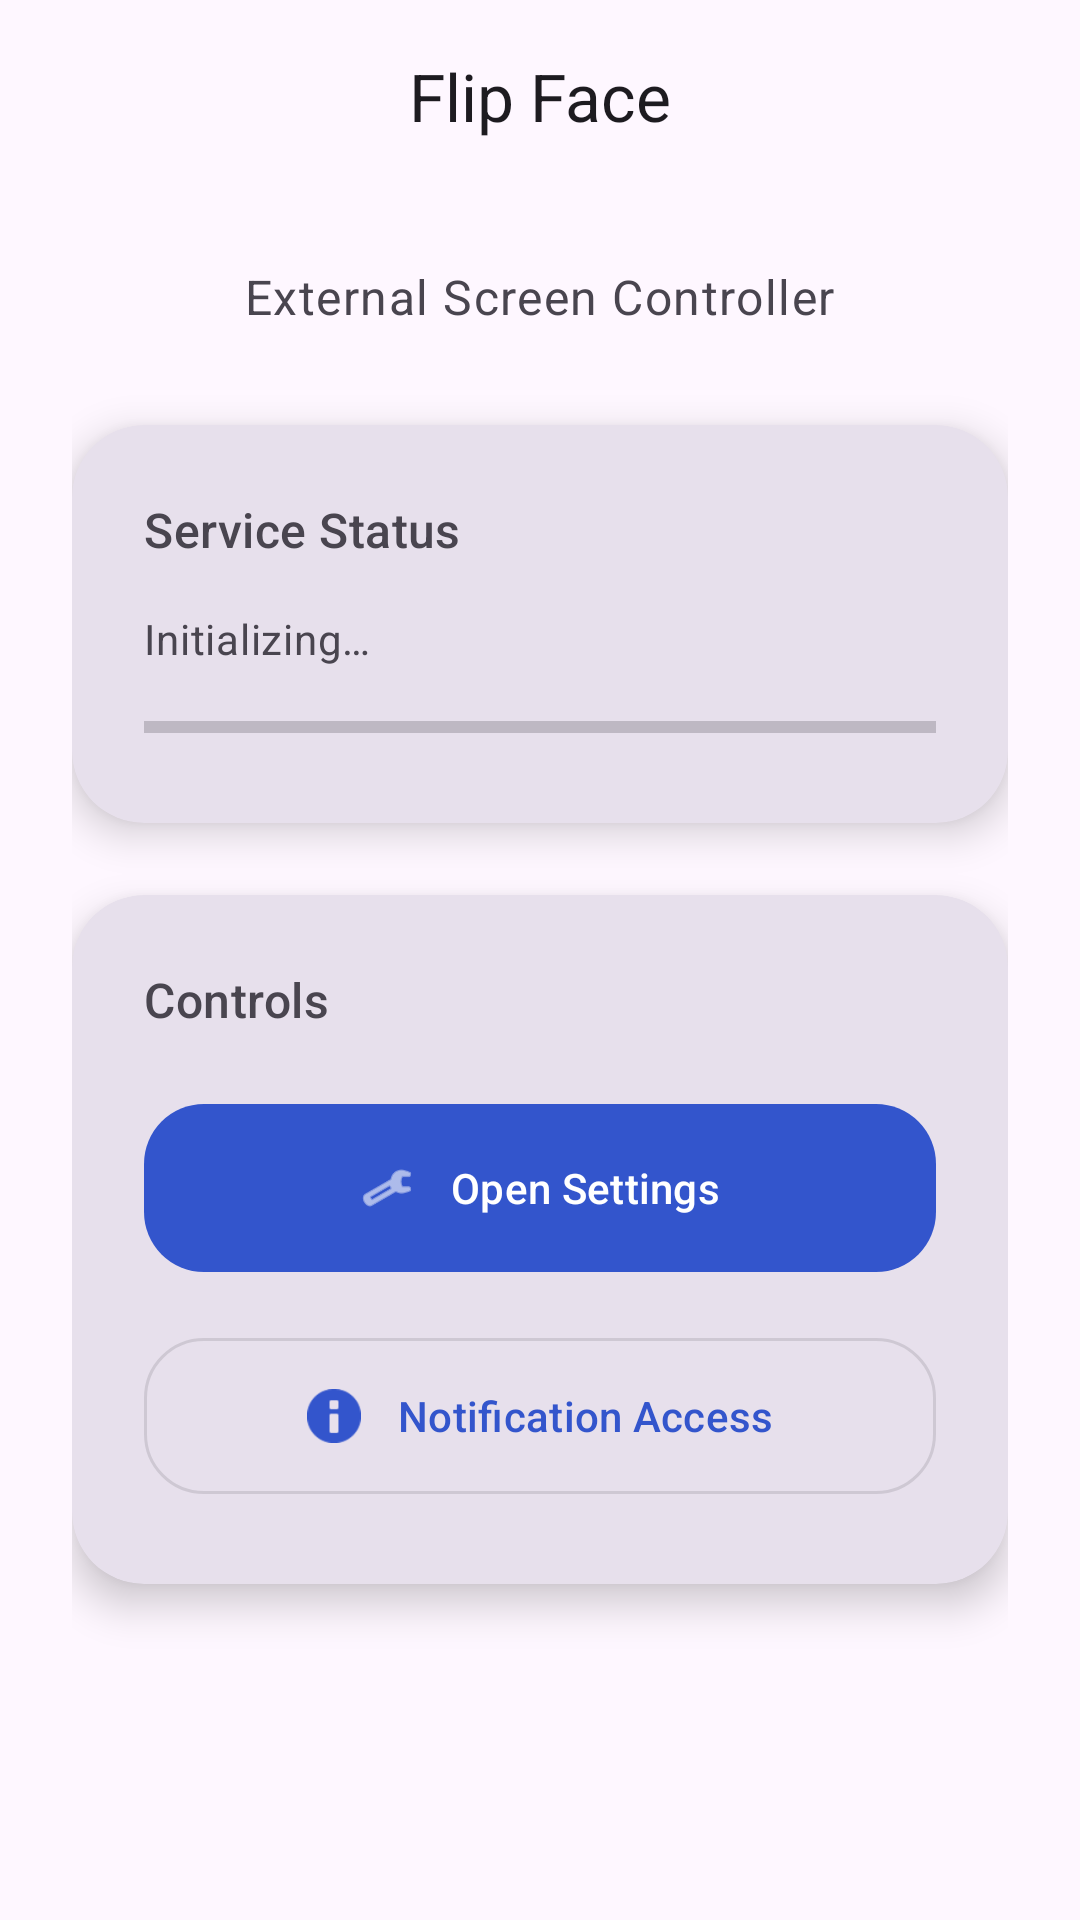

Here is an Android app screen rendered from its layout file. Give the layout XML and the strings, colors and styles it references.
<!-- AndroidManifest.xml: application theme Theme.S22Present -->
<!-- res/layout/activity_main.xml -->
<?xml version="1.0" encoding="utf-8"?>
<androidx.coordinatorlayout.widget.CoordinatorLayout xmlns:android="http://schemas.android.com/apk/res/android"
    xmlns:app="http://schemas.android.com/apk/res-auto"
    android:id="@+id/main"
    android:layout_width="match_parent"
    android:layout_height="match_parent"
    android:background="?android:attr/colorBackground">

    <com.google.android.material.appbar.AppBarLayout
        android:layout_width="match_parent"
        android:layout_height="wrap_content"
        android:background="@android:color/transparent"
        app:elevation="0dp">

        <com.google.android.material.appbar.MaterialToolbar
            android:id="@+id/topAppBar"
            android:layout_width="match_parent"
            android:layout_height="?attr/actionBarSize"
            app:title="Flip Face"
            app:titleCentered="true"
            app:titleTextAppearance="@style/TextAppearance.Material3.TitleLarge" />

    </com.google.android.material.appbar.AppBarLayout>

    <androidx.core.widget.NestedScrollView
        android:layout_width="match_parent"
        android:layout_height="match_parent"
        android:fillViewport="true"
        app:layout_behavior="@string/appbar_scrolling_view_behavior">

        <LinearLayout
            android:layout_width="match_parent"
            android:layout_height="wrap_content"
            android:orientation="vertical"
            android:padding="24dp">

            <TextView
                android:layout_width="wrap_content"
                android:layout_height="wrap_content"
                android:text="External Screen Controller"
                android:textAppearance="?attr/textAppearanceBodyLarge"
                android:textColor="?android:attr/textColorSecondary"
                android:layout_marginBottom="32dp"
                android:layout_gravity="center" />

            
            <com.google.android.material.card.MaterialCardView
                android:layout_width="match_parent"
                android:layout_height="wrap_content"
                android:layout_marginBottom="24dp"
                app:cardCornerRadius="24dp"
                app:cardElevation="8dp"
                app:strokeWidth="0dp"
                app:cardBackgroundColor="?attr/colorSurfaceVariant">

                <LinearLayout
                    android:layout_width="match_parent"
                    android:layout_height="wrap_content"
                    android:orientation="vertical"
                    android:padding="24dp">

                    <TextView
                        android:layout_width="wrap_content"
                        android:layout_height="wrap_content"
                        android:text="Service Status"
                        android:textAppearance="?attr/textAppearanceTitleMedium"
                        android:textColor="?attr/colorOnSurfaceVariant"
                        android:layout_marginBottom="16dp" />

                    <TextView
                        android:id="@+id/textViewProgress"
                        android:layout_width="match_parent"
                        android:layout_height="wrap_content"
                        android:text="Initializing…"
                        android:textAppearance="?attr/textAppearanceBodyMedium"
                        android:textColor="?attr/colorOnSurfaceVariant"
                        android:layout_marginBottom="12dp" />

                    <ProgressBar
                        android:id="@+id/progressBar"
                        style="?android:attr/progressBarStyleHorizontal"
                        android:layout_width="match_parent"
                        android:layout_height="wrap_content"
                        android:indeterminate="false"
                        android:max="3"
                        android:progress="0"
                        android:progressTint="?attr/colorPrimary" />
                </LinearLayout>
            </com.google.android.material.card.MaterialCardView>

            
            <com.google.android.material.card.MaterialCardView
                android:layout_width="match_parent"
                android:layout_height="wrap_content"
                android:layout_marginBottom="24dp"
                app:cardCornerRadius="24dp"
                app:cardElevation="8dp"
                app:strokeWidth="0dp"
                app:cardBackgroundColor="?attr/colorSurfaceVariant">

                <LinearLayout
                    android:layout_width="match_parent"
                    android:layout_height="wrap_content"
                    android:orientation="vertical"
                    android:padding="24dp">

                    <TextView
                        android:layout_width="wrap_content"
                        android:layout_height="wrap_content"
                        android:text="Controls"
                        android:textAppearance="?attr/textAppearanceTitleMedium"
                        android:textColor="?attr/colorOnSurfaceVariant"
                        android:layout_marginBottom="20dp" />

                    <com.google.android.material.button.MaterialButton
                        android:id="@+id/buttonSetting"
                        android:layout_width="match_parent"
                        android:layout_height="64dp"
                        android:text="Open Settings"
                        android:textAppearance="?attr/textAppearanceLabelLarge"
                        android:focusable="true"
                        android:nextFocusDown="@+id/buttonNotify"
                        app:cornerRadius="20dp"
                        android:layout_marginBottom="12dp"
                        app:icon="@android:drawable/ic_menu_preferences"
                        app:iconGravity="textStart"
                        app:iconPadding="12dp" />

                    <com.google.android.material.button.MaterialButton
                        android:id="@+id/buttonNotify"
                        style="@style/Widget.MaterialComponents.Button.OutlinedButton"
                        android:layout_width="match_parent"
                        android:layout_height="64dp"
                        android:text="Notification Access"
                        android:textAppearance="?attr/textAppearanceLabelLarge"
                        android:focusable="true"
                        android:nextFocusUp="@+id/buttonSetting"
                        app:cornerRadius="20dp"
                        app:icon="@android:drawable/ic_dialog_info"
                        app:iconGravity="textStart"
                        app:iconPadding="12dp" />
                </LinearLayout>
            </com.google.android.material.card.MaterialCardView>

        </LinearLayout>
    </androidx.core.widget.NestedScrollView>

</androidx.coordinatorlayout.widget.CoordinatorLayout>
<!-- resources referenced by this layout -->
<resources>
  <style name="Theme.S22Present" parent="Base.Theme.S22Present" />
  <style name="Base.Theme.S22Present" parent="Theme.Material3.DayNight.NoActionBar">
          <item name="colorPrimary">#3355CC</item>
          <item name="colorPrimaryVariant">#1A2266</item>
          <item name="colorOnPrimary">#FFFFFF</item>
          <item name="android:windowBackground">#0A0A0F</item>
          <item name="android:statusBarColor">#0A0A0F</item>
          <item name="android:navigationBarColor">#0A0A0F</item>
      </style>
</resources>
